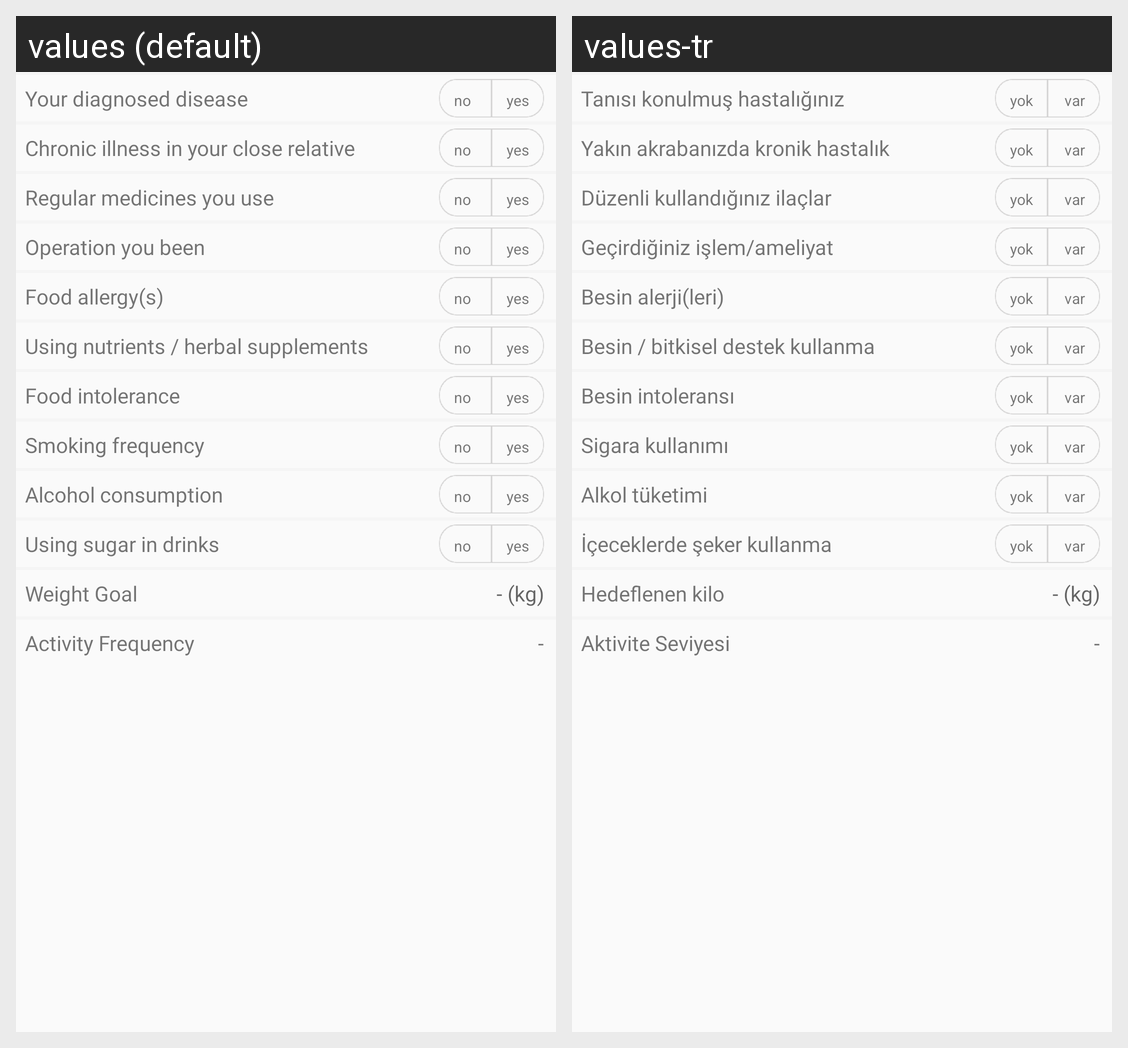

For this localized Android screen grid, give each drawn string resource with its value in every locale shown.
Android screen res/layout/profilim_tab2.xml rendered under 2 locales, left to right: values (default), values-tr. Device: Nexus 5 (rendered at 1080×1920; each locale shown at half size, 540×960, under a caption strip naming it); theme AppTheme.
Strings drawn on this screen, with the default value and each locale's value (text and hints the layout hard-codes, and strings that could not be matched under every locale, appear in the picture but are not listed):

tab2_1
  values: Your diagnosed disease
  values-tr: Tanısı konulmuş hastalığınız

absent
  values: no
  values-tr: yok

exist
  values: yes
  values-tr: var

tab2_2
  values: Chronic illness in your close relative
  values-tr: Yakın akrabanızda kronik hastalık

tab2_3
  values: Regular medicines you use
  values-tr: Düzenli kullandığınız ilaçlar

tab2_4
  values: Operation you been
  values-tr: Geçirdiğiniz işlem/ameliyat

tab2_5
  values: Food allergy(s)
  values-tr: Besin alerji(leri)

tab2_6
  values: Using nutrients / herbal supplements
  values-tr: Besin / bitkisel destek kullanma

tab2_7
  values: Food intolerance
  values-tr: Besin intoleransı

tab2_8
  values: Smoking frequency
  values-tr: Sigara kullanımı

tab2_9
  values: Alcohol consumption
  values-tr: Alkol tüketimi

tab2_10
  values: Using sugar in drinks
  values-tr: İçeceklerde şeker kullanma

target_weight
  values: Weight Goal
  values-tr: Hedeflenen kilo

activity_level
  values: Activity Frequency
  values-tr: Aktivite Seviyesi
